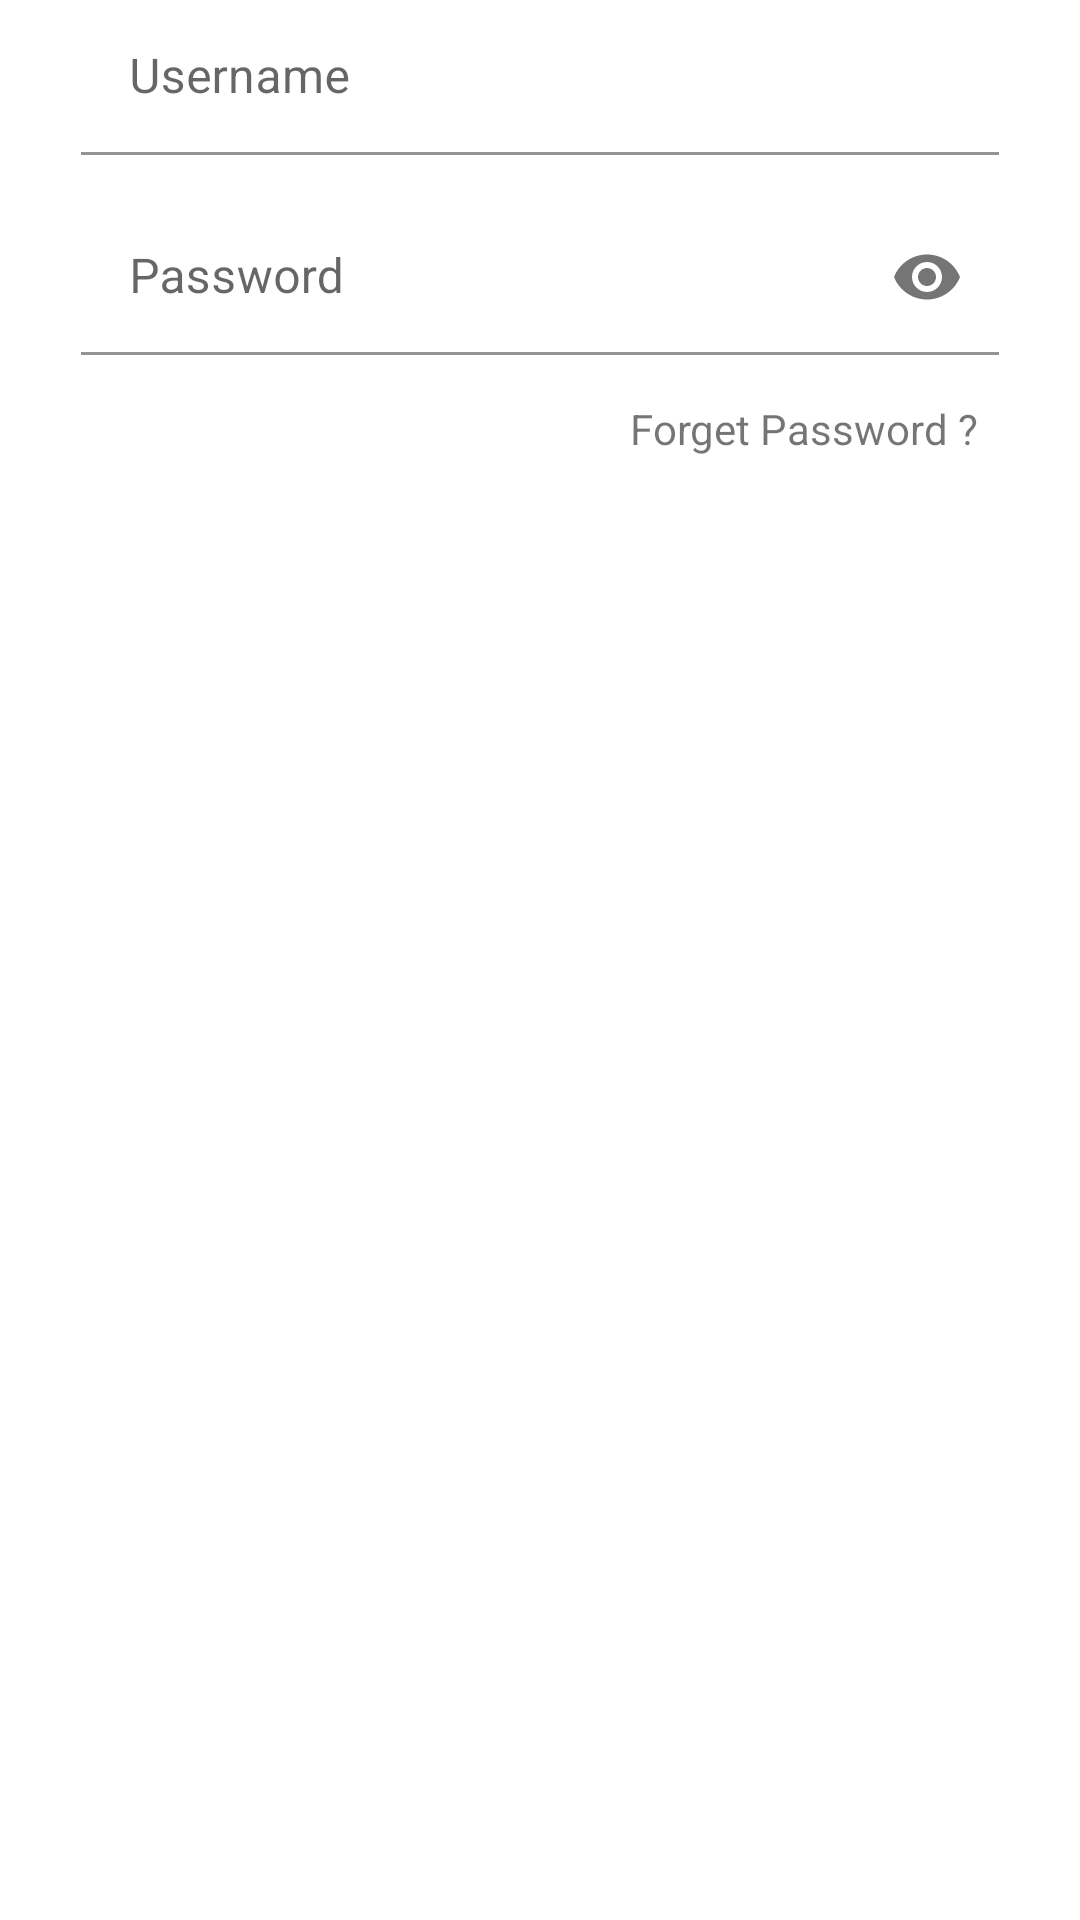

Here is an Android app screen rendered from its layout file. Give the layout XML and the strings, colors and styles it references.
<!-- AndroidManifest.xml: application theme Theme.Libraso -->
<!-- res/layout/ls_login_fragment.xml -->
<?xml version="1.0" encoding="utf-8"?>
<androidx.constraintlayout.widget.ConstraintLayout xmlns:android="http://schemas.android.com/apk/res/android"
    xmlns:app="http://schemas.android.com/apk/res-auto"
    xmlns:tools="http://schemas.android.com/tools"
    android:id="@+id/frameLayout"
    android:layout_width="match_parent"
    android:layout_height="match_parent"
    tools:context=".Signup_Login.login_fragment">


    <com.google.android.material.textfield.TextInputLayout
        android:id="@+id/layout_login_email"
        android:layout_width="0dp"
        android:layout_height="wrap_content"
        app:layout_constraintVertical_bias=".0"
        app:layout_constraintHorizontal_bias=".5"
        app:layout_constraintWidth_percent=".85"
        app:layout_constraintBottom_toBottomOf="parent"
        app:layout_constraintEnd_toEndOf="parent"
        app:layout_constraintStart_toStartOf="parent"
        app:layout_constraintTop_toTopOf="parent" >
        <EditText
            android:id="@+id/login_email"
            android:layout_width="match_parent"
            android:layout_height="match_parent"
            android:ems="10"
            android:background="@color/white"
            android:inputType="textEmailAddress"
            android:hint="Username"
            android:paddingLeft="20dp"
            android:paddingTop="15dp"
            android:paddingBottom="15dp">

        </EditText>
    </com.google.android.material.textfield.TextInputLayout>

    <com.google.android.material.textfield.TextInputLayout
        android:id="@+id/layout_login_password"
        android:layout_width="0dp"
        android:layout_height="wrap_content"
        app:passwordToggleEnabled="true"
        app:layout_constraintVertical_bias="0"
        app:layout_constraintHorizontal_bias=".5"
        app:layout_constraintWidth_percent=".85"
        app:layout_constraintBottom_toBottomOf="parent"
        app:layout_constraintEnd_toEndOf="parent"
        app:layout_constraintStart_toStartOf="parent"
        app:layout_constraintTop_toBottomOf="@+id/layout_login_email" >
        <EditText
            android:id="@+id/login_password"
            android:layout_width="match_parent"
            android:layout_height="match_parent"
            android:ems="10"
            android:hint="Password"
            android:background="@color/white"
            android:inputType="textPassword"
            android:paddingLeft="20dp"
            android:paddingTop="15dp"
            android:paddingBottom="15dp"
            android:layout_marginTop="15dp"/>

    </com.google.android.material.textfield.TextInputLayout>

    <TextView
        android:id="@+id/forgetpassword"
        android:layout_width="wrap_content"
        android:layout_height="wrap_content"
        android:text="Forget Password ?"
        android:paddingTop="15dp"
        android:paddingRight="7dp"
        app:layout_constraintHorizontal_bias="1"
        app:layout_constraintVertical_bias="0"
        app:layout_constraintBottom_toBottomOf="parent"
        app:layout_constraintEnd_toEndOf="@+id/layout_login_password"
        app:layout_constraintStart_toStartOf="parent"
        app:layout_constraintTop_toBottomOf="@+id/layout_login_password" />

    <Button
        android:id="@+id/btn_login"
        android:layout_width="0dp"
        android:layout_height="wrap_content"
        android:background="@drawable/ls_button_bg"
        android:text="Login"
        android:textColor="@color/white"
        android:textSize="16sp"
        android:textStyle="bold"
        android:layout_marginTop="15dp"
        app:layout_constraintBottom_toBottomOf="parent"
        app:layout_constraintEnd_toEndOf="parent"
        app:layout_constraintStart_toStartOf="parent"
        app:layout_constraintTop_toBottomOf="@+id/forgetpassword"
        app:layout_constraintVertical_bias="1"
        app:layout_constraintWidth_percent=".85" />

</androidx.constraintlayout.widget.ConstraintLayout>
<!-- resources referenced by this layout -->
<resources>
  <style name="Theme.Libraso" parent="Theme.MaterialComponents.DayNight.DarkActionBar">
          
          <item name="colorPrimary">#080733</item>
          <item name="colorPrimaryVariant">#080733</item>
          <item name="colorOnPrimary">@color/white</item>
          
          <item name="colorSecondary">@color/teal_200</item>
          <item name="colorSecondaryVariant">@color/teal_700</item>
          <item name="colorOnSecondary">#080733</item>
          
          <item name="android:statusBarColor" tools:targetApi="l">?attr/colorPrimaryVariant</item>
          
  
          <item name="android:itemBackground">#12151a</item>
      </style>
  <!-- not gathered from this repository: default colours our renderer supplied (Android Studio template values) -->
  <color name="teal_200">#FF03DAC5</color>
  <color name="teal_700">#FF018786</color>
  <color name="white">#FFFFFFFF</color>
</resources>
